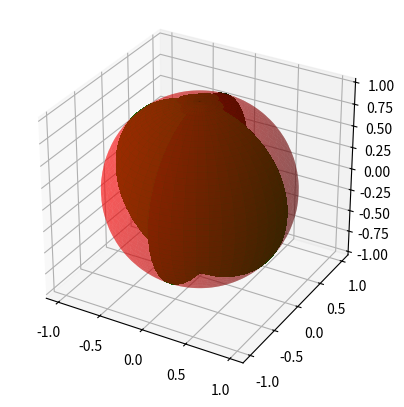

This figure's Python source:
import matplotlib.pyplot as plt
from mpl_toolkits.mplot3d import Axes3D
import numpy as np


# our origin is z = 0 + 0j
def complex_to_point(z):
    x = z.real
    y = z.imag
    p = (x**2 + y**2)

    a = (2*x)/(p + 1)
    b = (2*y)/(p + 1)
    c = (p - 1)/(p + 1)

    return a, b, c

# Set up the figure and axes

fig = plt.figure()
ax = fig.add_subplot(111, projection='3d')



# Create sphere, same as before (kind of redundant, but works) RED

u, v = np.mgrid[0:2*np.pi:100j, 0:np.pi:100j]

x = np.cos(u)*np.sin(v)
y = np.sin(u)*np.sin(v)
z = np.cos(v)


ax.plot_surface(x, y, z, color='r', alpha = 0.4,antialiased=True)



#AS ALTERAÇÕES ABAIXO SÃO AS QUE EU FIZ, E QUE FUNCIONARAM

d, l = np.mgrid[-200:200:0.1, -200:200:0.1] #o mgrid cria uma matriz com os valores de d e l, que vão de -200 a 200 com um step de 0.1, resultando em uma matriz 4000x4000

z1 = d + l*1j # z é o nosso número complexo, que vai de -200 - 200i até 200 + 200i, z também é uma mgrid que vai de -200 - 200i até 200 + 200i, ou seja z é uma matriz 4000x4000

a, b, c = complex_to_point(z1) # aplicamos a função complex_to_point para cada valor de z, e armazenamos os valores em a, b e c. que são as coordenadas X, Y e Z dos pontos que vamos plotar

# plotamos os pontos na esfera
ax.plot_surface(a, b, c, color='g', antialiased=False)

# Set an equal aspect to the sphere
ax.set_aspect('equal')

#Displays the output sphere 
plt.show()





# We will have a Z = x + iy, where x and y are the real and imaginary parts of the complex number z




# FIXME - (I'LL BE BACK LATER, FIRST MAKE SURE EVERYTHING ABOVE IT WORKS) We will have a function that takes a complex number z and returns the corresponding point on the sphere



# FIXME - (IMPORTANT, keep it as backup plan) I guess we may have a problem when plotting a lot of points on the sphere (speaking of memory) [so we may have to plot the points in batches - Git Copilot][--> for instance, ill desagree with this, but we can try to plot the points in a 2D plane, and then project them to the sphere]